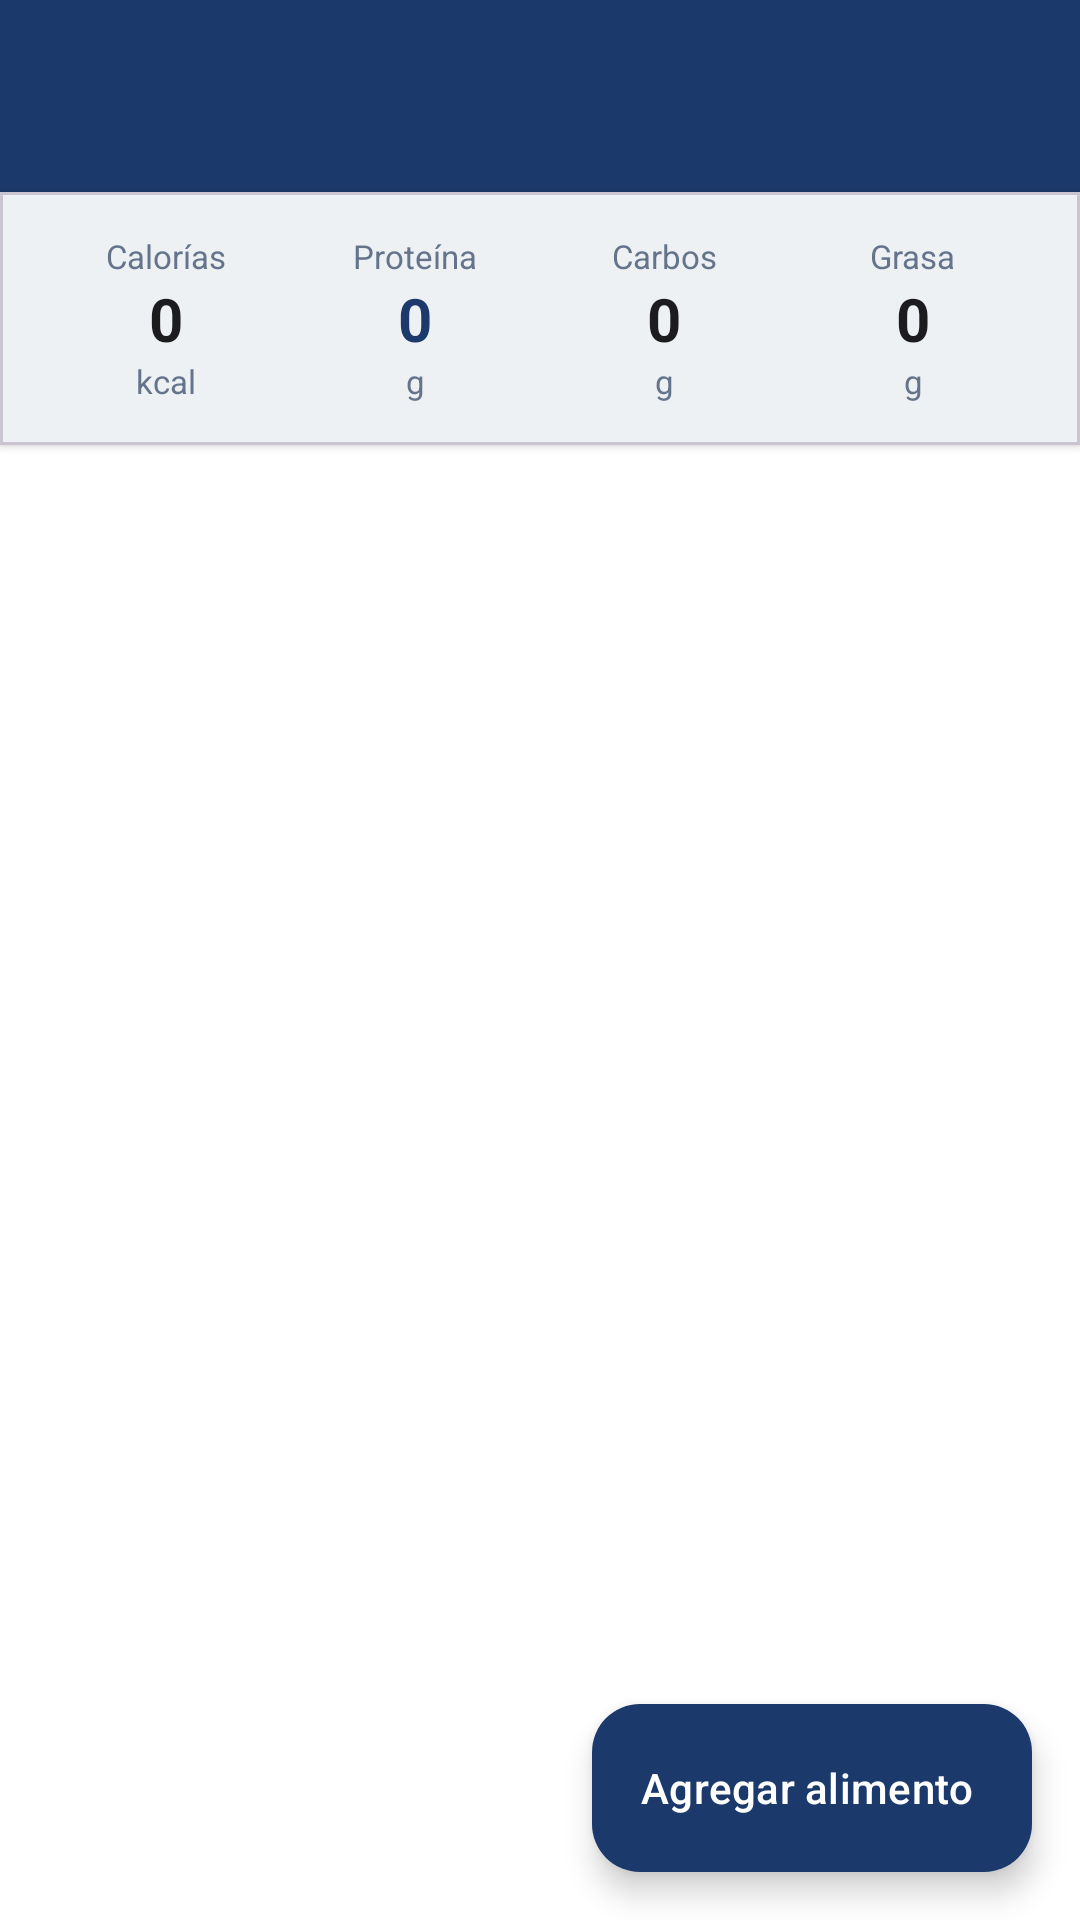

This screen was rendered from an Android layout file. Write that file and the resources it references.
<!-- AndroidManifest.xml: application theme Theme.GymApp -->
<!-- res/layout/fragment_meal_detail.xml -->
<?xml version="1.0" encoding="utf-8"?>
<androidx.coordinatorlayout.widget.CoordinatorLayout
    xmlns:android="http://schemas.android.com/apk/res/android"
    xmlns:app="http://schemas.android.com/apk/res-auto"
    android:layout_width="match_parent"
    android:layout_height="match_parent"
    android:background="#F2F2F7">

    <LinearLayout
        android:layout_width="match_parent"
        android:layout_height="match_parent"
        android:orientation="vertical">

        <com.google.android.material.appbar.MaterialToolbar
            android:id="@+id/toolbar_meal_detail"
            android:layout_width="match_parent"
            android:layout_height="?attr/actionBarSize"
            android:background="@color/colorPrimary"
            app:titleTextColor="@color/white"
            app:navigationIconTint="@color/white"
            app:navigationIcon="@drawable/ic_back" />

        
        <com.google.android.material.card.MaterialCardView
            android:layout_width="match_parent"
            android:layout_height="wrap_content"
            app:cardCornerRadius="0dp"
            app:cardElevation="2dp">

            <LinearLayout
                android:layout_width="match_parent"
                android:layout_height="wrap_content"
                android:orientation="horizontal"
                android:padding="14dp">

                <LinearLayout android:layout_width="0dp" android:layout_height="wrap_content" android:layout_weight="1" android:orientation="vertical" android:gravity="center_horizontal">
                    <TextView android:layout_width="wrap_content" android:layout_height="wrap_content" android:text="Calorías" android:textSize="11sp" android:textColor="#64748B"/>
                    <TextView android:id="@+id/tv_detail_calories" android:layout_width="wrap_content" android:layout_height="wrap_content" android:text="0" android:textSize="20sp" android:textStyle="bold" android:textColor="#1C1C1E"/>
                    <TextView android:layout_width="wrap_content" android:layout_height="wrap_content" android:text="kcal" android:textSize="11sp" android:textColor="#64748B"/>
                </LinearLayout>

                <LinearLayout android:layout_width="0dp" android:layout_height="wrap_content" android:layout_weight="1" android:orientation="vertical" android:gravity="center_horizontal">
                    <TextView android:layout_width="wrap_content" android:layout_height="wrap_content" android:text="Proteína" android:textSize="11sp" android:textColor="#64748B"/>
                    <TextView android:id="@+id/tv_detail_protein" android:layout_width="wrap_content" android:layout_height="wrap_content" android:text="0" android:textSize="20sp" android:textStyle="bold" android:textColor="@color/colorPrimary"/>
                    <TextView android:layout_width="wrap_content" android:layout_height="wrap_content" android:text="g" android:textSize="11sp" android:textColor="#64748B"/>
                </LinearLayout>

                <LinearLayout android:layout_width="0dp" android:layout_height="wrap_content" android:layout_weight="1" android:orientation="vertical" android:gravity="center_horizontal">
                    <TextView android:layout_width="wrap_content" android:layout_height="wrap_content" android:text="Carbos" android:textSize="11sp" android:textColor="#64748B"/>
                    <TextView android:id="@+id/tv_detail_carbs" android:layout_width="wrap_content" android:layout_height="wrap_content" android:text="0" android:textSize="20sp" android:textStyle="bold" android:textColor="#1C1C1E"/>
                    <TextView android:layout_width="wrap_content" android:layout_height="wrap_content" android:text="g" android:textSize="11sp" android:textColor="#64748B"/>
                </LinearLayout>

                <LinearLayout android:layout_width="0dp" android:layout_height="wrap_content" android:layout_weight="1" android:orientation="vertical" android:gravity="center_horizontal">
                    <TextView android:layout_width="wrap_content" android:layout_height="wrap_content" android:text="Grasa" android:textSize="11sp" android:textColor="#64748B"/>
                    <TextView android:id="@+id/tv_detail_fat" android:layout_width="wrap_content" android:layout_height="wrap_content" android:text="0" android:textSize="20sp" android:textStyle="bold" android:textColor="#1C1C1E"/>
                    <TextView android:layout_width="wrap_content" android:layout_height="wrap_content" android:text="g" android:textSize="11sp" android:textColor="#64748B"/>
                </LinearLayout>

            </LinearLayout>
        </com.google.android.material.card.MaterialCardView>

        <TextView
            android:id="@+id/tv_empty_entries"
            android:layout_width="match_parent"
            android:layout_height="wrap_content"
            android:text="Sin alimentos registrados.\nToca + para agregar."
            android:gravity="center"
            android:textSize="14sp"
            android:textColor="#64748B"
            android:padding="32dp"
            android:visibility="gone" />

        <androidx.recyclerview.widget.RecyclerView
            android:id="@+id/rv_food_entries"
            android:layout_width="match_parent"
            android:layout_height="match_parent"
            android:background="#FFFFFF"
            android:clipToPadding="false"
            android:paddingBottom="80dp" />

    </LinearLayout>

    <com.google.android.material.floatingactionbutton.ExtendedFloatingActionButton
        android:id="@+id/fab_add_food"
        android:layout_width="wrap_content"
        android:layout_height="wrap_content"
        android:layout_gravity="bottom|end"
        android:layout_margin="16dp"
        android:text="Agregar alimento"
        app:icon="@drawable/ic_add"
        app:backgroundTint="@color/colorPrimary"
        android:textColor="@color/white"
        app:iconTint="@color/white" />

</androidx.coordinatorlayout.widget.CoordinatorLayout>
<!-- resources referenced by this layout -->
<resources>
  <color name="colorPrimary">#1B3A6B</color>
  <color name="white">#FFFFFF</color>
  <style name="Theme.GymApp" parent="Theme.Material3.Light.NoActionBar">
          <item name="colorPrimary">@color/colorPrimary</item>
          <item name="colorPrimaryVariant">@color/colorPrimaryVariant</item>
          <item name="colorOnPrimary">@color/colorOnPrimary</item>
          <item name="colorSecondary">@color/colorSecondary</item>
          <item name="colorOnSecondary">@color/colorOnSecondary</item>
          <item name="colorError">@color/colorError</item>
          <item name="colorOnError">@color/colorOnError</item>
          <item name="colorSurface">@color/colorSurface</item>
          <item name="colorOnSurface">@color/colorOnSurface</item>
          <item name="android:colorBackground">@color/colorBackground</item>
          <item name="colorOnBackground">@color/colorOnBackground</item>
          <item name="android:statusBarColor" tools:targetApi="l">@color/colorPrimaryDark</item>
      </style>
  <color name="colorPrimaryVariant">#0F2549</color>
  <color name="colorOnPrimary">#FFFFFF</color>
  <color name="colorSecondary">#38BDF8</color>
  <color name="colorOnSecondary">#0F2549</color>
  <color name="colorError">#EF4444</color>
  <color name="colorOnError">#FFFFFF</color>
  <color name="colorSurface">#FFFFFF</color>
  <color name="colorOnSurface">#1A1A2E</color>
  <color name="colorBackground">#F0F4FF</color>
  <color name="colorOnBackground">#1A1A2E</color>
  <color name="colorPrimaryDark">#0F2549</color>
</resources>
